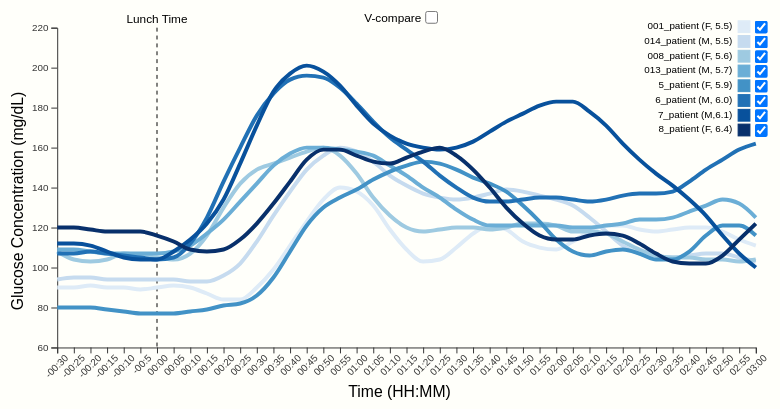
D3 v7 page, settled after 480 driven frames (8 s of simulated time); the page loaded 1 data file(s).


// ── script.js
const info_data = [
    { state: "✅ Normal", fasting: "70-99 mg/dL", beforeMeals: "70-99 mg/dL", afterMeals: "<140 mg/dL", heATC: "<5.7%" },
    { state: "❕Prediabetes", fasting: "100-125 mg/dL", beforeMeals: "100-125 mg/dL", afterMeals: "140-199 mg/dL", heATC: "5.7-6.4%" },
    { state: "❗Diabetes", fasting: ">126 mg/dL", beforeMeals: ">126 mg/dL", afterMeals: "≥200 mg/dL", heATC: "≥6.5%" }
];

const columns = ["STATE", "FASTING", "BEFORE MEALS", "1-2 HOURS AFTER MEALS", "HBA1C"];

const table = d3.select("#info")
    .append("table");

// Append the header row
table.append("thead")
    .append("tr")
    .selectAll("th")
    .data(columns)
    .enter()
    .append("th")
    .text(d => d);

// Append the data rows
const rows = table.append("tbody")
    .selectAll("tr")
    .data(info_data)
    .enter()
    .append("tr");

// Append cells for each row
rows.selectAll("td")
    .data(d => [d.state, d.fasting, d.beforeMeals, d.afterMeals, d.heATC])
    .enter()
    .append("td")
    .text(d => d);



d3.csv("data/glucose_lunch.csv").then(data => {
    console.log("Data loaded:", data);

    // Parse the data
    data.forEach(d => {
        d.time = parseFloat(d[Object.keys(d)[0]]); // Read the first column as time
        for (let key in d) {
            if (key !== "time") {
                d[key] = +d[key]; // Convert to integer
            }
        }
    });
    console.log("Data parsed:", data);

    // Convert time to string format
    data.forEach(d => {
        const hours = Math.floor(d.time);
        const minutes = Math.round((d.time - hours) * 100);
        if (d.time < 0) {
            // If negative time, e.g., -0.20 -> "Time Before Lunch"
            d.timeString = `-00:${Math.abs(100 - minutes)}`;
        } else {
            d.timeString = `0${hours}:${minutes < 10 ? '0' : ''}${minutes}`;
        }
    });

    // Set the dimensions and margins of the graph
    const margin = {top: 20, right: 40, bottom: 55, left: 50};
    const width = 800 - margin.left - margin.right;
    const height = 400 - margin.top - margin.bottom;

    // Append the SVG object
    const svg = d3.select("#chart")
        .append("svg")
        .attr("viewBox", `0 0 ${width + margin.left + margin.right} ${height + margin.top + margin.bottom}`)
        .append("g")
        .attr("transform", `translate(${margin.left},${margin.top})`);
    console.log("SVG created");

    // X axis
    const x = d3.scalePoint()
        .domain(data.map(d => d.timeString))
        .range([0, width]);
    svg.append("g")
        .attr("transform", `translate(0,${height})`)
        .call(d3.axisBottom(x))
        .selectAll("text")
        .attr("transform", "rotate(-45)")
        .style("text-anchor", "end");
    console.log("X axis added");

    // X axis label
    svg.append("text")
    .attr("class", "axis-label")
    .attr("text-anchor", "end")
    .attr("x", 400)
    .attr("y", 375)
    .text("Time (HH:MM)");

    // Y axis
    const y = d3.scaleLinear()
        .domain([60, 220])
        .range([height, 0]);
    svg.append("g")
        .call(d3.axisLeft(y));
    console.log("Y axis added");

     // Y axis label
     svg.append("text")
     .attr("class", "axis-label")
     .attr("text-anchor", "end")
     .attr("transform", "rotate(-90)")
     .attr("y", -35)
     .attr("x", -65)
     .text("Glucose Concentration (mg/dL)");

    // Vertical dashed line at 00:00 (Lunch Time)
    const lunchTimeX = x("00:00");
    svg.append("line")
        .attr("x1", lunchTimeX)
        .attr("x2", lunchTimeX)
        .attr("y1", 0)
        .attr("y2", height)
        .attr("stroke", "black")
        .attr("stroke-dasharray", "4");
    svg.append("text")
        .attr("x", lunchTimeX)
        .attr("y", -5)
        .attr("text-anchor", "middle")
        .style("font-size", "12px")
        .style("fill", "black")
        .text("Lunch Time");
    console.log("Vertical line and label added");

    // Line generator
    const line = d3.line()
        .x(d => x(d.timeString))
        .y(d => y(d.value))
        .curve(d3.curveMonotoneX);

    // Identify the patient columns (everything but the first column/timeString)
    const patients = Object.keys(data[0]).filter(key => key !== Object.keys(data[0])[0]).slice(0, -1);

    // Draw the lines and circles
    patients.forEach((patient, i) => {
        const validData = data.filter(d => !isNaN(d[patient]));
        const pathData = validData.map(d => ({
            timeString: d.timeString,
            value: d[patient],
            patient: patient
        }));

        const focusCircle = svg.append("circle")
            .attr("class", `focus-circle-${i}`)
            .attr("r", 4)
            .style("fill", "black")
            .style("display", "none");

        // Draw the path
        svg.append("path")
            .datum(pathData)
            .attr("class", `line line-color-${i}`)
            .attr("d", line)
            .style("fill", "none")
            .style("stroke-width", "4px")
            .style("pointer-events", "stroke")
            .on("mousemove", function(event, d) {
                // d is pathData array
                const [mouseX] = d3.pointer(event, this);
          
                // 1) Find the closest data point in x
                let closestPoint = null;
                let minDist = Infinity;
                d.forEach(pt => {
                  const dist = Math.abs(x(pt.timeString) - mouseX);
                  if (dist < minDist) {
                    minDist = dist;
                    closestPoint = pt;
                  }
                });
          
                // 2) Show tooltip if we found a valid closest point
                if (closestPoint) {
                    if (vc_checked){
                        patients.forEach((patient, i) => {
                            if ( linesSelected.length === 0 || linesSelected.includes(i)){
                                const patientData = data.filter(d => !isNaN(d[patient]));
                                const pathData = patientData.map(d => ({
                                    timeString: d.timeString,
                                    value: d[patient],
                                    patient: patient
                                }));
                                const matchingPoint = pathData.find(pt => pt.timeString === closestPoint.timeString);
                                if (matchingPoint){
                                    svg.select(`.focus-circle-${i}`)
                                        .style("display",null)
                                        .attr("cx", x(matchingPoint.timeString))
                                        .attr("cy", y(matchingPoint.value));
                                }
                            }
                        });
                    } else { // V-compare mode is not checked
                        focusCircle
                            .style("display", null) // un-hide
                            .attr("cx", x(closestPoint.timeString))
                            .attr("cy", y(closestPoint.value))
                            // .raise();
                            ;
                        
                        // Set label based on the timeString value
                        const label = (closestPoint.timeString.charAt(0) === '-') ? "Time Before Lunch:" : "Time After Lunch:";
                        tooltip
                            .style("opacity", 1)
                            .html(`
                            <strong>${label}</strong> ${closestPoint.timeString}<br>
                            <strong>${closestPoint.patient} Glucose:</strong> ${closestPoint.value}
                            `)
                            .style("left", (event.pageX + 15) + "px")
                            .style("top", (event.pageY + 15) + "px");
                    }
                }
              })
              .on("mouseout", function() {
                // Hide tooltip when leaving the line
                if (vc_checked){
                    patients.forEach((patient, i) => {
                        svg.select(`.focus-circle-${i}`).style("display", "none");
                    });
                } else {
                    focusCircle.style("display", "none");
                }
                
                tooltip.style("opacity", 0);
              });
            // .on("mouseover", function(event, d) {
            //     d3.select(this).style("stroke-width", "4px"); // highlight line
            // })
            // .on("mouseout", function() {
            //     d3.select(this).style("stroke-width", "2px"); // reset
            //     tooltip.transition().duration(200).style("opacity", 0);
            // });

        // Draw the circles for each data point
        svg.selectAll(`.circle-${i}`)
            .data(pathData)
            .enter().append("circle")
            .attr("class", `circle circle-${i}`)
            .attr("cx", d => x(d.timeString))
            .attr("cy", d => y(d.value))
            .attr("r", 4)
            .style("fill", "transparent")
            .style("pointer-events", "all")
            .on("mouseover", function(event, d) {
                if (vc_checked){
                    const pointingTime = this.__data__.timeString;
                    const matchingPointsArray = [];

                    patients.forEach((patient, i) => {
                        if ( linesSelected.length === 0 || linesSelected.includes(i)){
                            const patientData = data.filter(d => !isNaN(d[patient]));
                            const pathData = patientData.map(d => ({
                                timeString: d.timeString,
                                value: d[patient],
                                patient: patient
                            }));
                            const matchingPoint = pathData.find(pt => pt.timeString === pointingTime);
                            if (matchingPoint){
                                svg.select(`.focus-circle-${i}`)
                                    .style("display",null)
                                    .attr("cx", x(matchingPoint.timeString))
                                    .attr("cy", y(matchingPoint.value));

                                    // update matching points array for later tooltip use
                                    matchingPointsArray.push(matchingPoint);
                            }
                        }
                    });

                    
                    // Vertical dashed line at selected time
                    const selectedTime = x(pointingTime);
                    svg.append("line")
                        .attr("class", "selectedTimeLine")
                        .attr("x1", selectedTime)
                        .attr("x2", selectedTime)
                        .attr("y1", 0)
                        .attr("y2", height)
                        .attr("stroke", "red")
                        .attr("stroke-dasharray", "4")
                        .transition().duration(200);

                    // create tooltip with dynamic label
                    tooltip.transition().duration(200).style("opacity", 1);
                    tooltip.html("");
                    const label = (this.__data__.timeString.charAt(0) === '-') ? "Time Before Lunch:" : "Time After Lunch:";
                    tooltip.append("div").html(`
                        <strong>${label}</strong> ${this.__data__.timeString}
                        `);
                    for (let point of matchingPointsArray.sort((a,b) => b.value - a.value)){
                        tooltip.append("div").html(`
                            <strong>${point.patient} Glucose:</strong> ${point.value}
                        `);
                    }

                    tooltip.style("left", (event.pageX + 15) + "px")
                            .style("top", (event.pageY + 15) + "px");

                } else {    // V-compare mode is not checked
                    d3.select(this).style("fill", "black"); // highlight point
                    const label = (d.timeString.charAt(0) === '-') ? "Time Before Lunch:" : "Time After Lunch:";
                    tooltip.transition().duration(200).style("opacity", 1);
                    tooltip.html(`
                        <strong>${label}</strong> ${d.timeString} <br>
                        <strong>${d.patient} Glucose:</strong> ${d.value}
                    `)
                    .style("left", (event.pageX + 15) + "px")
                    .style("top", (event.pageY + 15) + "px");
                }
            })
            .on("mouseout", function() {
                if (vc_checked){
                    patients.forEach((patient, i) => {
                        svg.select(`.focus-circle-${i}`).style("display", "none");
                    });

                    svg.selectAll(".selectedTimeLine").remove();
                } else {
                    d3.select(this).style("fill", "transparent");
                }
                
                tooltip.transition().duration(200).style("opacity", 0);
            });
    });
    console.log("Lines and circles drawn");

    // Tooltip
    const tooltip = d3.select("body").append("div")
        .attr("class", "tooltip")

    // Legend
    const legend = svg.selectAll(".legend")
        .data(patients)
        .enter().append("g")
        .attr("class", "legend")
        .attr("transform", (d, i) => `translate(0,${i * 15})`);

    legend.append("rect")
        .attr("x", width - 18)
        .attr("y", -7)
        .attr("width", 12)
        .attr("height", 12)
        .attr("class", (d, i) => `legend-color-${i}`);

    legend.append("text")
        .attr("x", width - 24)
        .attr("y", -2)
        .attr("dy", ".35em")
        .style("text-anchor", "end")
        .style("font-size", "10px")
        .text(d => d);

    let checkedCount = 8; // Start with all checked

    // Add checkboxes in the legend
    legend.append("foreignObject")
        .attr("class", "lineSelect")
        .attr("x", width - 5)
        .attr("y", -10)
        .attr("width", 20)
        .attr("height", 20)
        .append("xhtml:input")
        .attr("type", "checkbox")
        .property("checked", true) // Initially all checked
        .on("change", function(event, d) {
            const selectedIndex = patients.indexOf(d);
            const allLines = svg.selectAll(".line");
            const allCircles = svg.selectAll(".circle");
            const isChecked = this.checked;

            // update lines selected
            if (linesSelected.includes(selectedIndex)){
                linesSelected.splice(linesSelected.indexOf(selectedIndex),1);
            } else {
                linesSelected.push(selectedIndex);
            }

            if (checkedCount === 8) {
                // Step 2: If all are checked, uncheck all first
                d3.selectAll(".lineSelect input").property("checked", false);
                allLines.style("display", "none");
                allCircles.style("display", "none");
                // Then, check only the selected one
                d3.select(this).property("checked", true);
                svg.selectAll(`.line-color-${selectedIndex}, .circle-${selectedIndex}`)
                   .style("display", "block");

                checkedCount = 1; // Reset count to 1
            } else {
                if (isChecked) {
                    // Step 3: Checking a new box (add one more line + circles)
                    svg.selectAll(`.line-color-${selectedIndex}, .circle-${selectedIndex}`)
                       .style("display", "block");
                    checkedCount++;

                    // Step 4: If count reaches 8 again, reset to all checked, 
                    if (checkedCount === 8) {
                        // d3.selectAll(".lineSelect input").property("checked", true);
                        // allLines.style("display", "block");
                        // allCircles.style("display", "block");
                        linesSelected = [];
                    }
                } else {
                    // Step 5: If only one checkbox is checked and it's unchecked, reset to all
                    if (checkedCount === 1) {
                        d3.selectAll(".lineSelect input").property("checked", true);
                        allLines.style("display", "block");
                        allCircles.style("display", "block");
                        checkedCount = 8;
                    } else {
                        // Otherwise, just hide the unchecked line + circles
                        svg.selectAll(`.line-color-${selectedIndex}, .circle-${selectedIndex}`)
                           .style("display", "none");
                        checkedCount--;
                    }
                }
            }
        });

        let vc_checked = false;
        let linesSelected = [];
    
        const mode = svg.append("g")
                        .attr("class", "mode")
                        .attr("transform",`translate(-310,-10)`);
        mode.append("text")
            .attr("x", width - 30)
            .attr("y", 0)
            .attr("dy", ".35em")
            .style("text-anchor", "end")
            .style("font-size", "12px")
            .text("V-compare");
    
        mode.append("foreignObject")
            .attr("class", "mode")
            .attr("x", width + -30)
            .attr("y", -10)
            .attr("width", 20)
            .attr("height", 20)
            .append("xhtml:input")
            .attr("type", "checkbox")
            .property("checked", false) // Initially not checked
            .on("change",function() {
                if (this.checked){
                    vc_checked = true;
                } else {
                    vc_checked = false;
                }
            });
    });


### data: data/glucose_lunch.csv
time, 001_patient (F, 5.5), 014_patient (M, 5.5), 008_patient (F, 5.6), 013_patient (M, 5.7), 5_patient (F, 5.9), 6_patient (M, 6.0), 7_patient (M,6.1), 8_patient (F, 6.4)
-0.3, 90, 94, 108, 109, 80, 107, 112, 120
-0.25, 90, 95, 104, 109, 80, 107, 112, 120
-0.2, 91, 95, 103, 108, 80, 108, 111, 119
-0.15, 90, 94, 104, 107, 79, 107, 108, 118
-0.1, 90, 94, 107, 107, 78, 106, 105, 118
-0.05, 89, 94, 106, 107, 77, 105, 104, 118
0.00, 90, 94, 105, 107, 77, 104, 104, 116
0.05, 91, 94, 104, 108, 77, 105, 108, 113
0.1, 90, 93, 107, 111, 78, 112, 114, 109
0.15, 87, 93, 116, 117, 79, 125, 122, 108
0.2, 84, 96, 130, 124, 81, 143, 134, 109
0.25, 84, 102, 142, 133, 82, 160, 152, 114
0.3, 90, 113, 149, 142, 86, 176, 171, 122
0.35, 99, 126, 152, 151, 95, 187, 188, 132
0.40, 111, 138, 155, 157, 108, 194, 197, 143
0.45, 123, 149, 158, 160, 121, 196, 201, 154
0.5, 134, 156, 160, 160, 130, 195, 198, 159
0.55, 140, 160, 156, 159, 135, 190, 191, 159
1.00, 138, 158, 147, 158, 139, 182, 181, 156
1.05, 131, 153, 135, 156, 144, 173, 172, 153
1.10, 119, 146, 126, 151, 148, 165, 166, 152
1.15, 109, 141, 120, 146, 151, 159, 162, 155
1.20, 103, 137, 118, 140, 153, 153, 160, 158
1.25, 104, 135, 119, 135, 152, 146, 159, 160
1.30, 110, 134, 120, 129, 149, 140, 160, 156
1.35, 117, 135, 120, 124, 145, 135, 163, 149
1.40, 121, 137, 119, 121, 142, 133, 168, 140
1.45, 119, 139, 120, 121, 138, 133, 173, 130
1.50, 113, 138, 122, 121, 131, 134, 177, 122
1.55, 110, 136, 122, 121, 123, 135, 181, 116
2.00, 109, 134, 121, 121, 114, 135, 183, 114
2.05, 113, 131, 118, 120, 108, 134, 183, 114
2.10, 118, 125, 118, 120, 106, 133, 178, 116
2.15, 121, 118, 117, 121, 108, 134, 171, 117
2.20, 121, 111, 113, 122, 109, 136, 162, 116
2.25, 119, 107, 109, 124, 107, 137, 154, 112
2.30, 118, 105, 106, 124, 104, 137, 147, 107
2.35, 119, 105, 105, 125, 104, 138, 141, 103
2.40, 120, 106, 105, 128, 108, 143, 134, 102
2.45, 120, 107, 104, 131, 116, 149, 126, 102
2.50, 118, 107, 104, 134, 121, 154, 116, 106
2.55, 114, 105, 103, 132, 121, 159, 107, 114
3.00, 111, 103, 104, 125, 116, 162, 100, 122